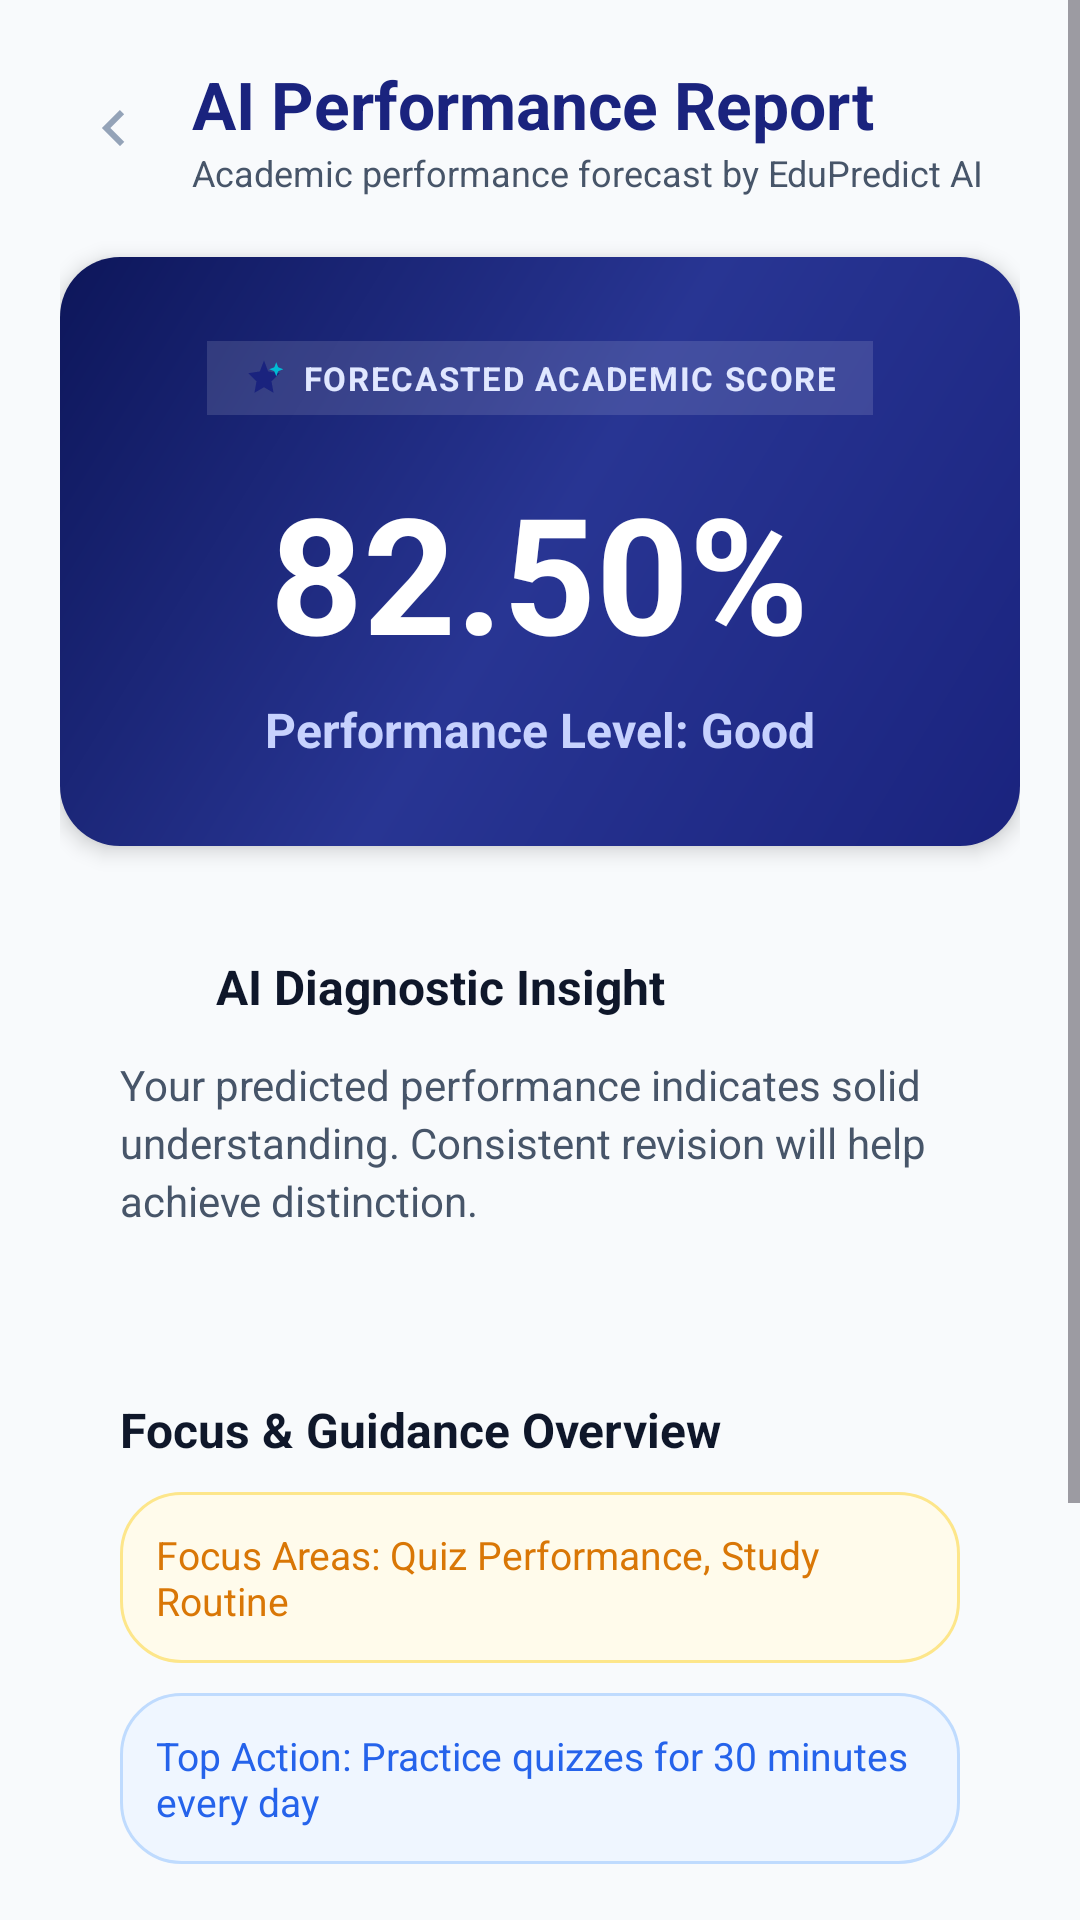

Write the Android layout XML for this screen, with the resource values it uses.
<!-- AndroidManifest.xml: application theme Theme.EduPredictAI -->
<!-- res/layout/activity_prediction.xml -->
<?xml version="1.0" encoding="utf-8"?>
<ScrollView xmlns:android="http://schemas.android.com/apk/res/android"
    android:layout_width="match_parent"
    android:layout_height="match_parent"
    android:fillViewport="true"
    android:background="@color/background">

    <LinearLayout
        android:layout_width="match_parent"
        android:layout_height="wrap_content"
        android:orientation="vertical"
        android:padding="20dp">

        
        <LinearLayout
            android:layout_width="match_parent"
            android:layout_height="wrap_content"
            android:orientation="horizontal"
            android:gravity="center_vertical">

            <ImageView
                android:id="@+id/backToHomeIcon"
                android:layout_width="36dp"
                android:layout_height="36dp"
                android:padding="6dp"
                android:contentDescription="Back"
                android:src="@drawable/ic_arrow_forward"
                android:rotation="180" />

            <LinearLayout
                android:layout_width="0dp"
                android:layout_height="wrap_content"
                android:layout_weight="1"
                android:layout_marginStart="8dp"
                android:orientation="vertical">

                <TextView
                    android:layout_width="wrap_content"
                    android:layout_height="wrap_content"
                    android:text="AI Performance Report"
                    android:textColor="@color/primary"
                    android:textSize="22sp"
                    android:textStyle="bold" />

                <TextView
                    android:layout_width="wrap_content"
                    android:layout_height="wrap_content"
                    android:text="Academic performance forecast by EduPredict AI"
                    android:textColor="@color/text_secondary"
                    android:textSize="12sp" />

            </LinearLayout>

        </LinearLayout>

        
        <LinearLayout
            android:layout_width="match_parent"
            android:layout_height="wrap_content"
            android:layout_marginTop="20dp"
            android:background="@drawable/bg_card_primary_hero"
            android:orientation="vertical"
            android:gravity="center_horizontal"
            android:padding="28dp"
            android:elevation="4dp">

            
            <LinearLayout
                android:layout_width="wrap_content"
                android:layout_height="wrap_content"
                android:background="#20FFFFFF"
                android:orientation="horizontal"
                android:gravity="center_vertical"
                android:paddingStart="12dp"
                android:paddingEnd="12dp"
                android:paddingTop="5dp"
                android:paddingBottom="5dp">

                <ImageView
                    android:layout_width="14dp"
                    android:layout_height="14dp"
                    android:src="@drawable/ic_prediction" />

                <TextView
                    android:layout_width="wrap_content"
                    android:layout_height="wrap_content"
                    android:layout_marginStart="6dp"
                    android:text="FORECASTED ACADEMIC SCORE"
                    android:textColor="#E0E7FF"
                    android:textSize="11sp"
                    android:textStyle="bold"
                    android:letterSpacing="0.05" />

            </LinearLayout>

            
            <TextView
                android:id="@+id/predictedScoreText"
                android:layout_width="wrap_content"
                android:layout_height="wrap_content"
                android:layout_marginTop="16dp"
                android:text="82.50%"
                android:textColor="@color/white"
                android:textSize="54sp"
                android:textStyle="bold" />

            
            <TextView
                android:id="@+id/performanceLevelText"
                android:layout_width="wrap_content"
                android:layout_height="wrap_content"
                android:layout_marginTop="6dp"
                android:text="Performance Level: Good"
                android:textColor="#C7D2FE"
                android:textSize="16sp"
                android:textStyle="bold" />

        </LinearLayout>

        
        <LinearLayout
            android:layout_width="match_parent"
            android:layout_height="wrap_content"
            android:layout_marginTop="16dp"
            android:background="@drawable/bg_card_white"
            android:orientation="vertical"
            android:padding="20dp"
            android:elevation="1dp">

            <LinearLayout
                android:layout_width="match_parent"
                android:layout_height="wrap_content"
                android:orientation="horizontal"
                android:gravity="center_vertical">

                <ImageView
                    android:layout_width="22dp"
                    android:layout_height="22dp"
                    android:src="@drawable/ic_trending_up" />

                <TextView
                    android:layout_width="wrap_content"
                    android:layout_height="wrap_content"
                    android:layout_marginStart="10dp"
                    android:text="AI Diagnostic Insight"
                    android:textColor="@color/text_primary"
                    android:textSize="16sp"
                    android:textStyle="bold" />

            </LinearLayout>

            <TextView
                android:id="@+id/insightText"
                android:layout_width="match_parent"
                android:layout_height="wrap_content"
                android:layout_marginTop="12dp"
                android:text="Your predicted performance indicates solid understanding. Consistent revision will help achieve distinction."
                android:textColor="@color/text_secondary"
                android:textSize="14sp"
                android:lineSpacingExtra="3dp" />

        </LinearLayout>

        
        <LinearLayout
            android:layout_width="match_parent"
            android:layout_height="wrap_content"
            android:layout_marginTop="16dp"
            android:background="@drawable/bg_card_white"
            android:orientation="vertical"
            android:padding="20dp"
            android:elevation="1dp">

            <TextView
                android:layout_width="wrap_content"
                android:layout_height="wrap_content"
                android:text="Focus &amp; Guidance Overview"
                android:textColor="@color/text_primary"
                android:textSize="16sp"
                android:textStyle="bold" />

            <TextView
                android:id="@+id/weakAreasSummaryText"
                android:layout_width="match_parent"
                android:layout_height="wrap_content"
                android:layout_marginTop="10dp"
                android:background="@drawable/bg_badge_warning"
                android:padding="12dp"
                android:text="Focus Areas: Quiz Performance, Study Routine"
                android:textColor="@color/warning"
                android:textSize="13sp" />

            <TextView
                android:id="@+id/recommendationsSummaryText"
                android:layout_width="match_parent"
                android:layout_height="wrap_content"
                android:layout_marginTop="10dp"
                android:background="@drawable/bg_badge_info"
                android:padding="12dp"
                android:text="Top Action: Practice quizzes for 30 minutes every day"
                android:textColor="@color/info"
                android:textSize="13sp" />

        </LinearLayout>

        
        <androidx.appcompat.widget.AppCompatButton
            android:id="@+id/recommendationButton"
            android:layout_width="match_parent"
            android:layout_height="52dp"
            android:layout_marginTop="22dp"
            android:background="@drawable/bg_button_primary"
            android:text="VIEW FULL LEARNING PLAN"
            android:textColor="@color/white"
            android:textSize="15sp"
            android:textStyle="bold"
            android:letterSpacing="0.04" />

        
        <androidx.appcompat.widget.AppCompatButton
            android:id="@+id/homeButton"
            android:layout_width="match_parent"
            android:layout_height="48dp"
            android:layout_marginTop="10dp"
            android:background="@drawable/bg_button_secondary"
            android:text="RETURN TO DASHBOARD"
            android:textColor="@color/primary"
            android:textSize="14sp"
            android:textStyle="bold" />

        <View
            android:layout_width="match_parent"
            android:layout_height="24dp" />

    </LinearLayout>

</ScrollView>
<!-- resources referenced by this layout -->
<resources>
  <color name="background">#F8FAFC</color>
  <color name="info">#2563EB</color>
  <color name="primary">#1A237E</color>
  <color name="text_primary">#0F172A</color>
  <color name="text_secondary">#475569</color>
  <color name="warning">#D97706</color>
  <color name="white">#FFFFFF</color>
  <!-- drawable bg_badge_info (drawable) -->
  <?xml version="1.0" encoding="utf-8"?>
  <shape xmlns:android="http://schemas.android.com/apk/res/android"
      android:shape="rectangle">
      <solid android:color="@color/info_light" />
      <corners android:radius="20dp" />
      <stroke
          android:width="1dp"
          android:color="#BFDBFE" />
  </shape>
  <!-- drawable bg_badge_warning (drawable) -->
  <?xml version="1.0" encoding="utf-8"?>
  <shape xmlns:android="http://schemas.android.com/apk/res/android"
      android:shape="rectangle">
      <solid android:color="@color/warning_light" />
      <corners android:radius="20dp" />
      <stroke
          android:width="1dp"
          android:color="#FDE68A" />
  </shape>
  <!-- drawable bg_button_primary (drawable) -->
  <?xml version="1.0" encoding="utf-8"?>
  <ripple xmlns:android="http://schemas.android.com/apk/res/android"
      android:color="#33FFFFFF">
      <item>
          <shape android:shape="rectangle">
              <gradient
                  android:angle="0"
                  android:startColor="@color/primary"
                  android:endColor="@color/primary_light"
                  android:type="linear" />
              <corners android:radius="12dp" />
          </shape>
      </item>
  </ripple>
  <!-- drawable bg_button_secondary (drawable) -->
  <?xml version="1.0" encoding="utf-8"?>
  <ripple xmlns:android="http://schemas.android.com/apk/res/android"
      android:color="#201A237E">
      <item>
          <shape android:shape="rectangle">
              <solid android:color="@color/surface" />
              <corners android:radius="12dp" />
              <stroke android:width="1.5dp" android:color="@color/primary" />
          </shape>
      </item>
  </ripple>
  <!-- drawable bg_card_primary_hero (drawable) -->
  <?xml version="1.0" encoding="utf-8"?>
  <shape xmlns:android="http://schemas.android.com/apk/res/android"
      android:shape="rectangle">
      <gradient
          android:angle="135"
          android:startColor="#1A237E"
          android:centerColor="#283593"
          android:endColor="#0D165A"
          android:type="linear" />
      <corners android:radius="20dp" />
  </shape>
  <!-- drawable ic_arrow_forward (drawable) -->
  <?xml version="1.0" encoding="utf-8"?>
  <vector xmlns:android="http://schemas.android.com/apk/res/android"
      android:width="24dp"
      android:height="24dp"
      android:viewportWidth="24"
      android:viewportHeight="24">
      <path
          android:fillColor="@color/text_muted"
          android:pathData="M8.59,16.59L13.17,12L8.59,7.41L10,6L16,12L10,18L8.59,16.59Z" />
  </vector>
  <!-- drawable ic_prediction (drawable) -->
  <?xml version="1.0" encoding="utf-8"?>
  <vector xmlns:android="http://schemas.android.com/apk/res/android"
      android:width="24dp"
      android:height="24dp"
      android:viewportWidth="24"
      android:viewportHeight="24">
      <path
          android:fillColor="@color/primary"
          android:pathData="M12,2L14.39,8.26L21,9.27L16.27,13.87L17.47,20.46L12,17.27L6.53,20.46L7.73,13.87L3,9.27L9.61,8.26L12,2Z" />
      <path
          android:fillColor="@color/accent_cyan"
          android:pathData="M19,3L20.12,5.88L23,7L20.12,8.12L19,11L17.88,8.12L15,7L17.88,5.88L19,3Z" />
  </vector>
  <style name="Theme.EduPredictAI" parent="Base.Theme.EduPredictAI" />
  <color name="info_light">#EFF6FF</color>
  <color name="warning_light">#FFFBEB</color>
  <color name="primary_light">#3949AB</color>
  <color name="surface">#FFFFFF</color>
  <color name="text_muted">#94A3B8</color>
  <color name="accent_cyan">#00BCD4</color>
  <color name="on_primary">#FFFFFF</color>
  <color name="primary_container">#E8EAF6</color>
  <color name="on_primary_container">#1A237E</color>
  <color name="secondary">#00838F</color>
</resources>
